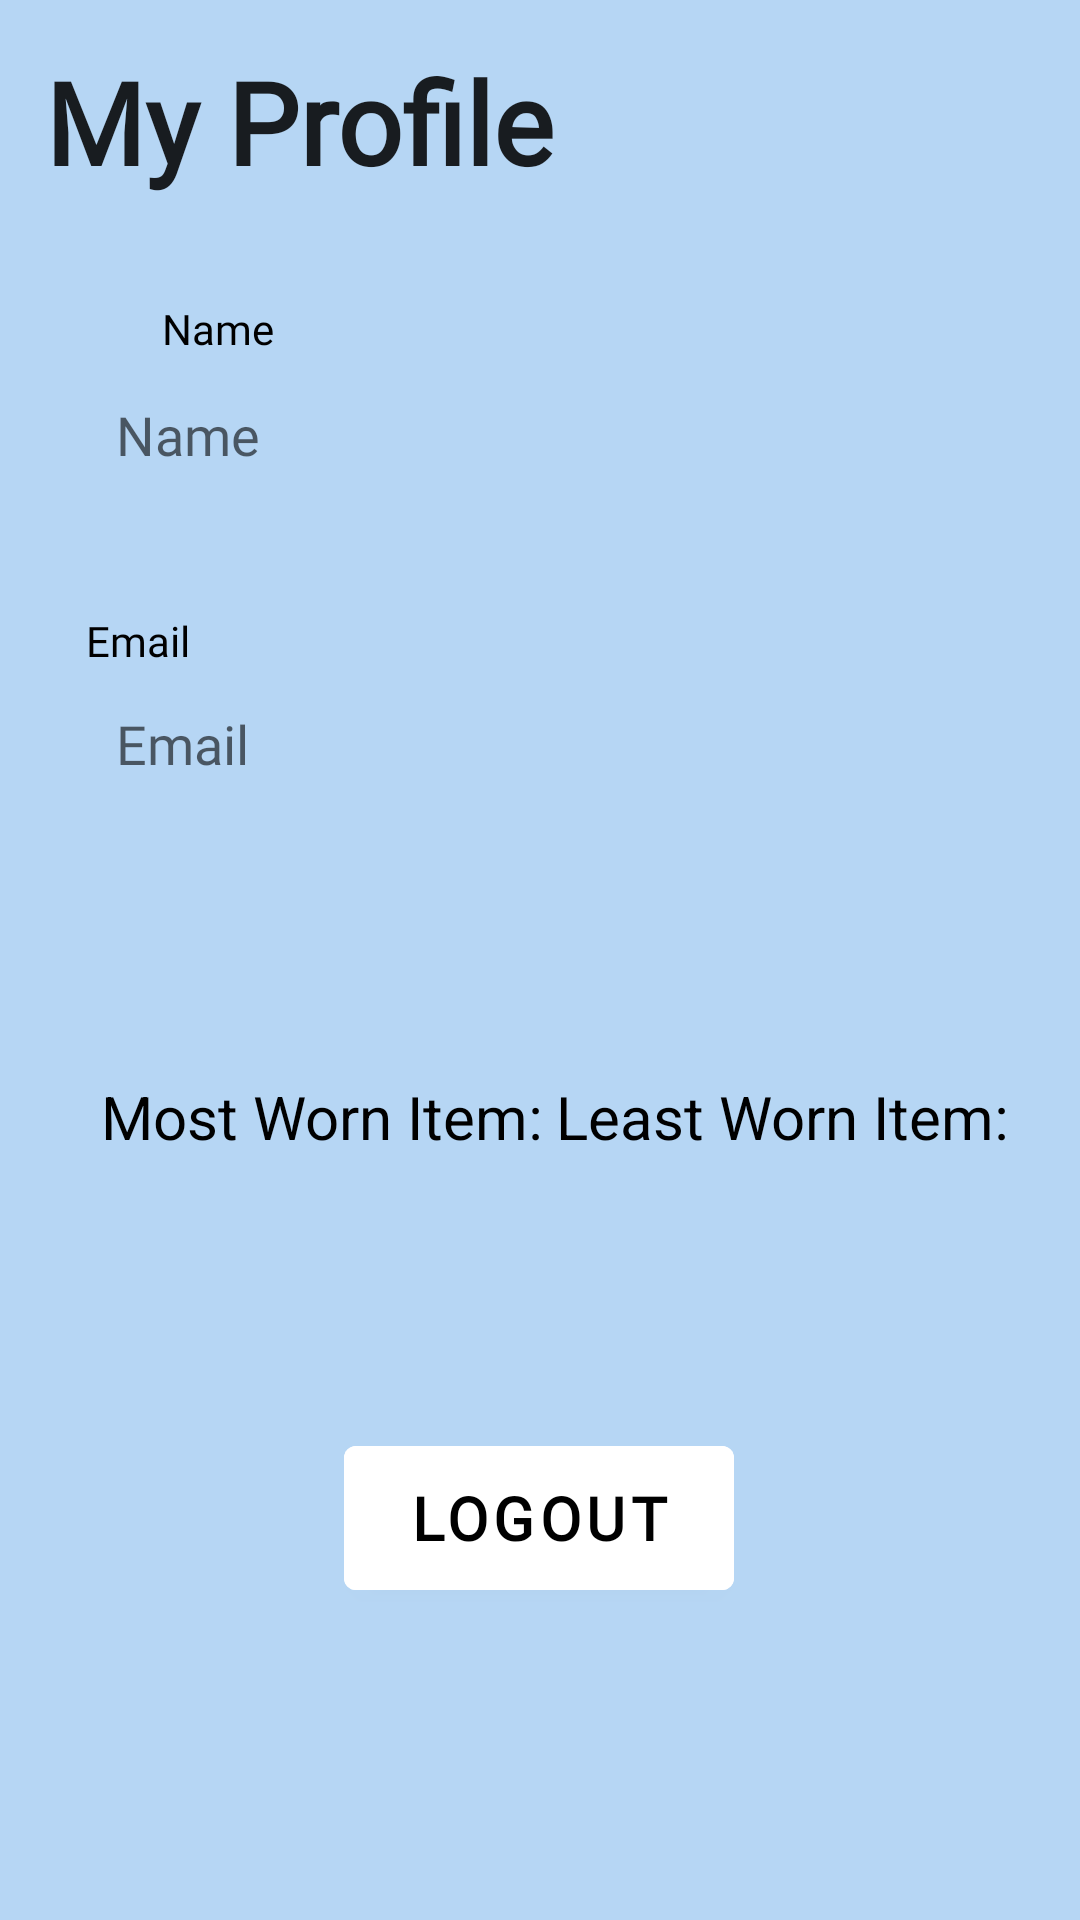

Android layout source for this screen:
<!-- AndroidManifest.xml: fallback theme Theme.MaterialComponents.DayNight.NoActionBar -->
<!-- res/layout/fragment_profile.xml -->
<?xml version="1.0" encoding="utf-8"?>
<androidx.constraintlayout.widget.ConstraintLayout xmlns:android="http://schemas.android.com/apk/res/android"
    xmlns:app="http://schemas.android.com/apk/res-auto"
    xmlns:tools="http://schemas.android.com/tools"
    android:layout_width="match_parent"
    android:layout_height="match_parent"
    android:fitsSystemWindows="true"
    app:layout_scrollFlags="scroll"
    tools:context=".ProfileFragment"
    android:background="@color/sky_blue">

    <TextView
        android:id="@+id/profileTitle"
        android:layout_width="wrap_content"
        android:layout_height="wrap_content"
        android:layout_marginStart="15dp"
        android:layout_marginTop="15dp"
        android:fontFamily="@font/playfair_display"
        android:text="@string/title_profile"
        android:textAppearance="@style/TextAppearance.AppCompat.Large"
        android:textSize="38sp"
        android:textStyle="bold"
        app:layout_constraintStart_toStartOf="parent"
        app:layout_constraintTop_toTopOf="parent" />

    <TextView
        android:id="@+id/profilenameLabel"
        android:layout_width="303dp"
        android:layout_height="wrap_content"
        android:layout_marginStart="54dp"
        android:layout_marginTop="100dp"
        android:layout_marginEnd="54dp"
        android:layout_marginBottom="1dp"
        android:fontFamily="@font/playfair_display"
        android:text="@string/name"
        android:textColor="@color/black"
        app:layout_constraintBottom_toTopOf="@+id/profileeditTextName"
        app:layout_constraintEnd_toEndOf="parent"
        app:layout_constraintHorizontal_bias="0.0"
        app:layout_constraintStart_toStartOf="parent"
        app:layout_constraintTop_toTopOf="parent" />

    <EditText
        android:id="@+id/profileeditTextName"
        android:layout_width="303dp"
        android:layout_height="50dp"
        android:layout_marginStart="54dp"
        android:layout_marginEnd="54dp"
        android:layout_marginBottom="34dp"
        android:background="@drawable/shape"
        android:backgroundTint="@color/white"
        android:ems="10"
        android:fontFamily="@font/playfair_display"
        android:hint="@string/name"
        android:inputType="textEmailAddress"
        android:padding="10dp"
        app:layout_constraintBottom_toTopOf="@+id/profileemailLabel"
        app:layout_constraintEnd_toEndOf="parent"
        app:layout_constraintStart_toStartOf="parent"
        app:layout_constraintTop_toBottomOf="@+id/profilenameLabel" />

    <TextView
        android:id="@+id/profileemailLabel"
        android:layout_width="303dp"
        android:layout_height="wrap_content"
        android:layout_marginStart="54dp"
        android:layout_marginEnd="54dp"
        android:fontFamily="@font/playfair_display"
        android:text="@string/email"
        android:textColor="@color/black"
        app:layout_constraintBottom_toTopOf="@+id/profileeditTextEmail"
        app:layout_constraintEnd_toEndOf="parent"
        app:layout_constraintStart_toStartOf="parent"
        app:layout_constraintTop_toBottomOf="@+id/profileeditTextName" />

    <EditText
        android:id="@+id/profileeditTextEmail"
        android:layout_width="303dp"
        android:layout_height="50dp"
        android:layout_marginStart="54dp"
        android:layout_marginEnd="54dp"
        android:layout_marginBottom="140dp"
        android:background="@drawable/shape"
        android:backgroundTint="@color/white"
        android:ems="10"
        android:fontFamily="@font/playfair_display"
        android:hint="@string/Email"
        android:inputType="textEmailAddress"
        android:padding="10dp"
        app:layout_constraintBottom_toTopOf="@+id/profilesaveButton"
        app:layout_constraintEnd_toEndOf="parent"
        app:layout_constraintStart_toStartOf="parent"
        app:layout_constraintTop_toBottomOf="@+id/profileemailLabel" />

    <Button
        android:id="@+id/profilesaveButton"
        android:layout_width="100dp"
        android:layout_height="50dp"
        android:layout_marginStart="186dp"
        android:layout_marginTop="30dp"
        android:layout_marginEnd="183dp"
        android:backgroundTint="@color/peri"
        android:fontFamily="@font/playfair_display"
        android:text="@string/save"
        android:textColor="@color/black"
        android:textSize="20sp"
        android:textStyle="bold"
        app:layout_constraintEnd_toEndOf="parent"
        app:layout_constraintStart_toStartOf="parent"
        app:layout_constraintTop_toBottomOf="@+id/profileeditTextEmail" />

    <TextView
        android:id="@+id/textViewUserStats"
        android:layout_width="wrap_content"
        android:layout_height="wrap_content"
        android:text="@string/user_stats"
        android:textColor="@color/black"
        android:textSize="20sp"
        app:layout_constraintBottom_toBottomOf="parent"
        app:layout_constraintEnd_toEndOf="parent"
        app:layout_constraintHorizontal_bias="0.159"
        app:layout_constraintStart_toStartOf="parent"
        app:layout_constraintTop_toBottomOf="@id/profilesaveButton"
        app:layout_constraintVertical_bias="0.022" />

    <TextView
        android:id="@+id/textViewUserStats2"
        android:layout_width="wrap_content"
        android:layout_height="wrap_content"
        android:text="@string/user_stats2"
        android:textColor="@color/black"
        android:textSize="20sp"
        app:layout_constraintBottom_toBottomOf="parent"
        app:layout_constraintEnd_toEndOf="parent"
        app:layout_constraintHorizontal_bias="0.888"
        app:layout_constraintStart_toStartOf="parent"
        app:layout_constraintTop_toBottomOf="@id/profilesaveButton"
        app:layout_constraintVertical_bias="0.022" />


    <ImageView
        android:id="@+id/imageViewMostWorn"
        android:layout_width="150dp"
        android:layout_height="150dp"
        android:layout_marginStart="40dp"
        android:layout_marginTop="16dp"
        app:layout_constraintStart_toStartOf="parent"
        app:layout_constraintTop_toBottomOf="@+id/textViewUserStats" />

    <ImageView
        android:id="@+id/imageViewLeastWorn"
        android:layout_width="150dp"
        android:layout_height="150dp"
        android:layout_marginTop="16dp"
        android:layout_marginEnd="28dp"
        app:layout_constraintEnd_toEndOf="parent"
        app:layout_constraintTop_toBottomOf="@+id/textViewUserStats" />

    <Button
        android:id="@+id/logoutButton"
        android:layout_width="130dp"
        android:layout_height="60dp"
        android:layout_marginBottom="104dp"
        android:backgroundTint="@color/white"
        android:clickable="true"
        android:fontFamily="@font/playfair_display"
        android:text="@string/logout"
        android:textColor="@color/black"
        android:textSize="20sp"
        android:textStyle="bold"
        app:layout_constraintBottom_toBottomOf="parent"
        app:layout_constraintEnd_toEndOf="parent"
        app:layout_constraintHorizontal_bias="0.498"
        app:layout_constraintStart_toStartOf="parent"
        app:layout_constraintTop_toBottomOf="@+id/textViewUserStats"
        app:layout_constraintVertical_bias="1.0" />

</androidx.constraintlayout.widget.ConstraintLayout>
<!-- resources referenced by this layout -->
<resources>
  <color name="black">#FF000000</color>
  <color name="peri">#FBE46B</color>
  <color name="sky_blue">#B6D6F4</color>
  <color name="white">#FFFFFFFF</color>
  <string name="Email">Email</string>
  <string name="email">Email</string>
  <string name="logout">Logout</string>
  <string name="name">Name</string>
  <string name="save">SAVE</string>
  <string name="title_profile">My Profile</string>
      
  
      //Create outfit strings
  <string name="user_stats">Most Worn Item:</string>
  <string name="user_stats2">Least Worn Item:</string>
</resources>
